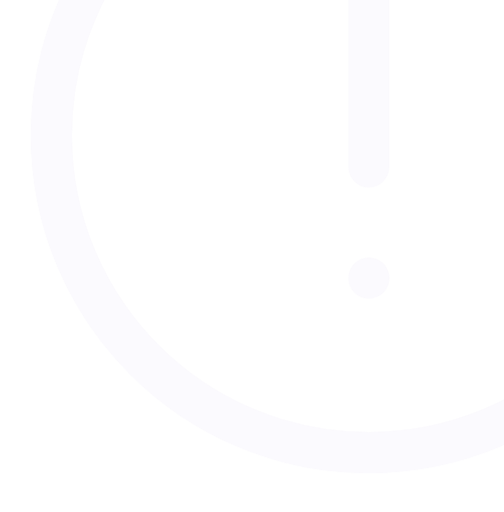
t = 0.00 s
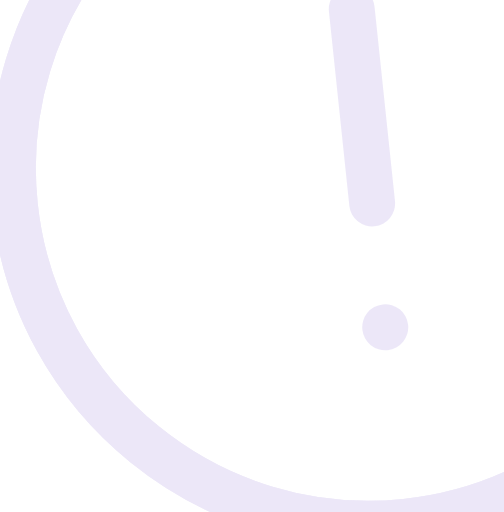
t = 0.88 s
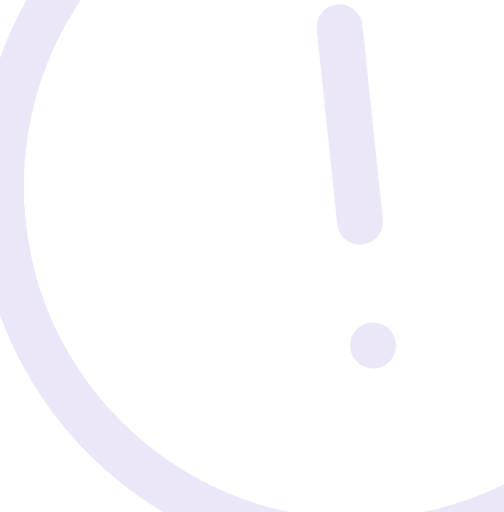
t = 2.63 s
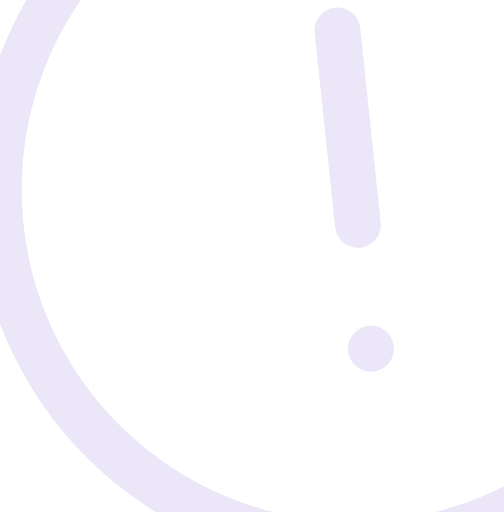
t = 3.50 s
t = 4.38 s: frame unchanged from t = 2.63 s, image omitted
t = 6.13 s: frame unchanged from t = 0.88 s, image omitted

The animated SVG that drew these frames (rendered in a browser with its animation timeline set to each time). Animation: 1 CSS @keyframes rule; one cycle of 7.00 s, repeats indefinitely.

<svg viewBox="3 0 123 125" fill="none" xmlns="http://www.w3.org/2000/svg" width="123" height="125" role="img"><title>Card corner watermark</title><style>
svg > g{transform-box:view-box;transform-origin:100% 0;animation:bob 7s ease-in-out infinite;transition:opacity .6s,scale .8s cubic-bezier(.22,.8,.24,1),rotate .8s}
svg:hover > g{opacity:.12;scale:1.12;rotate:-6deg}
@keyframes bob{0%,100%{translate:0 0}50%{translate:-4px 6px}}
@media (prefers-reduced-motion: reduce){*{animation-duration:.001s!important;animation-iteration-count:1!important;animation-delay:0s!important;transition-duration:.001s!important}}




</style><g id="b3-tdesign-error-circle" opacity="0.03"><g id="b3-group"><path id="b3-vector" d="M170.5 33C170.5 75.80 135.80 110.5 93 110.5C50.19 110.5 15.5 75.80 15.5 33C15.5 -9.80 50.19 -44.5 93 -44.5C135.80 -44.5 170.5 -9.80 170.5 33Z" stroke="#6943C7" stroke-width="10" stroke-linecap="round" stroke-linejoin="round"/><path id="b3-vector-2" d="M170.5 33C170.5 75.80 135.80 110.5 93 110.5C50.19 110.5 15.5 75.80 15.5 33C15.5 -9.80 50.19 -44.5 93 -44.5C135.80 -44.5 170.5 -9.80 170.5 33Z" stroke="#6943C7" stroke-width="10" stroke-linecap="round" stroke-linejoin="round"/><path id="b3-vector-3" d="M93 -1.87V40.75M93 67.87H93.03V67.90H93V67.87Z" stroke="#6943C7" stroke-width="10" stroke-linecap="round" stroke-linejoin="round"/></g></g></svg>
